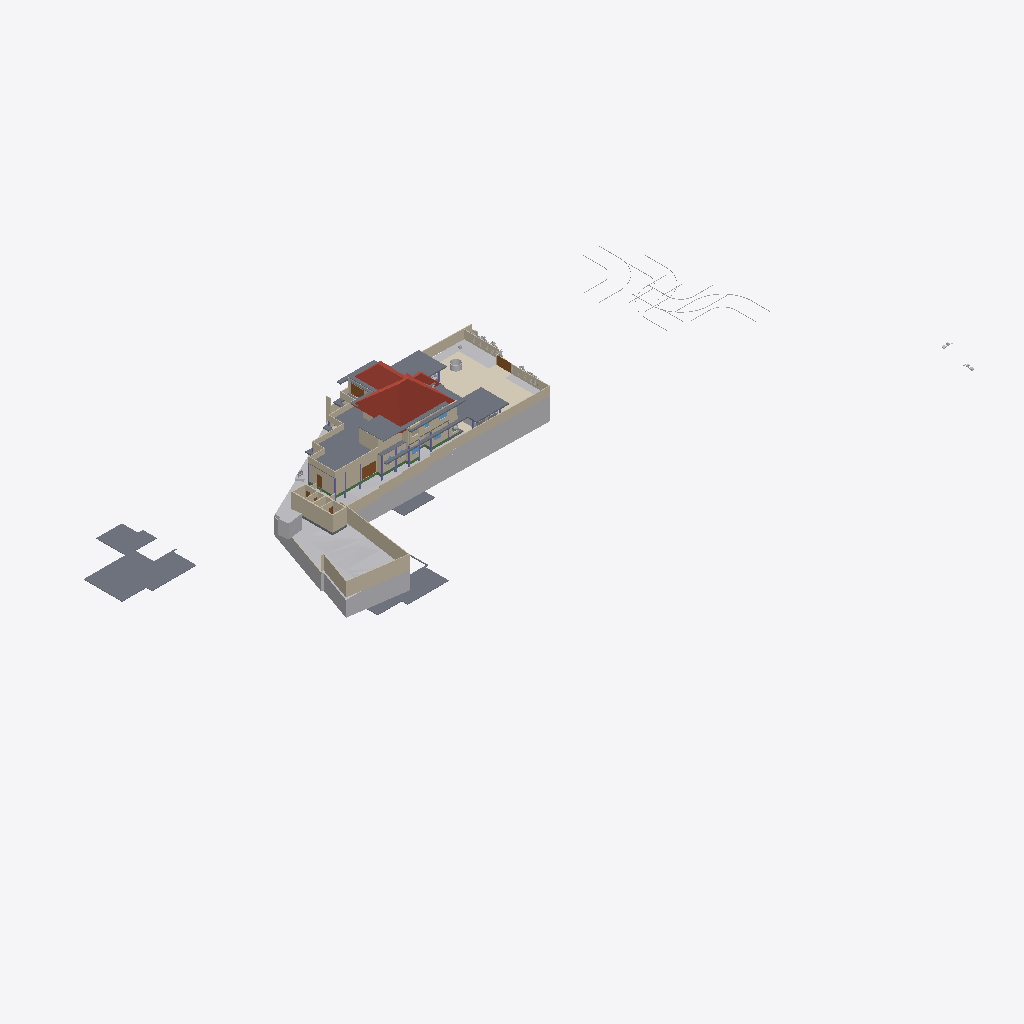
Isometric view of an IFC building model (IFC-SPF (STEP), schema IFC4X3, length unit metre), seen from the south-west, elements coloured by IFC class (only those large enough to see are counted): 51 walls (beige), 18 slabs (grey), 14 other elements (light grey), 4 doors (brown), 4 beams (green), 3 roofs (red-brown), 3 coverings (cream), 2 columns (violet), 2 windows (light blue).
Extent 141.3 m × 63.5 m × 36.8 m (x, y, z). Storeys (9): Road Level at 0.00 m; GF at 0.00 m; FF at 0.00 m; Concept at 0.00 m; Existing at 0.00 m; Roof at 0.00 m; Area at 0.00 m; Car Porch at 0.00 m; Footing at 0.00 m. Elements (646): 140 IfcWall, 117 IfcFurniture, 74 IfcFooting, 72 IfcColumn, 57 IfcBeam, 38 IfcGeographicElement, 37 IfcDoor, 24 IfcSanitaryTerminal, 23 IfcSlab, 22 IfcWindow, 12 IfcBuildingElementProxy, 9 IfcShadingDevice.

HEADER;
FILE_DESCRIPTION(('ViewDefinition[DesignTransferView]'),'2;1');
FILE_NAME('Jailani.ifc','2026-04-27T16:26:27+05:30',(''),(''),'IfcOpenShell 0.8.5','Bonsai 0.8.5','Nobody');
FILE_SCHEMA(('IFC4X3'));
ENDSEC;
DATA;
#1=IFCPROJECT('1rEyq$MlvDVO9q4X_6O_vh',$,'My Project',$,$,$,$,(#14,#26),#9);
#31=IFCSITE('2ymv4STDrDCBgdvlSnG91s',$,'My Site',$,$,#54,$,$,$,(8,52,49,300000),(76,38,36,300000),0.0,$,$);
#37=IFCBUILDING('0WCwdFWaT3fvN6dYFJV0G3',$,'My Building',$,$,#60,$,$,$,$,$,$);
#43=IFCBUILDINGSTOREY('3glIUxBxj019WI9WL2_LBp',$,'Road Level',$,$,#66,$,$,$,$);
#2091=IFCBUILDINGSTOREY('0gksAyAJzF1eVdNHxF82jx',$,'GF',$,$,#203992,$,$,$,$);
#9684=IFCBUILDINGSTOREY('0GW8AoQ6z9OfFkHNDnUrmB',$,'FF',$,$,#277602,$,$,$,$);
#36449=IFCBUILDINGSTOREY('08MXqDc890wx$ikiXcsfjl',$,'Concept',$,$,#36465,$,$,$,$);
#37612=IFCBUILDINGSTOREY('3FqJSqHaz8MQtwN4CzJUgT',$,'Existing',$,$,#37627,$,$,$,$);
#39460=IFCBUILDINGSTOREY('2$v9ldK6P2VucsJp$wo$TV',$,'Roof',$,$,#39475,$,$,$,$);
#119304=IFCBUILDINGSTOREY('0qBaI9Ey94591kdt6C2Jnr',$,'Area',$,$,#119319,$,$,$,$);
#129129=IFCBUILDINGSTOREY('3kIur_wS960wa7BjgB$p1C',$,'Car Porch',$,$,#129145,$,$,$,$);
#268472=IFCBUILDINGSTOREY('2xrbP0qU17QQ349t_fHpEX',$,'Footing',$,$,#278022,$,$,$,$);
#1788=IFCGEOGRAPHICELEMENT('2G7_FUH1TFnfA2p0BceQCt',$,'Site',$,$,#266545,#1804,$,.TERRAIN.);
#220699=IFCSLAB('2MkOyhMar9ZRpdT8jhZpzB',$,'Slab',$,$,#277637,#220766,$,$);
#144440=IFCROOF('0oMU0R$P993hWI_IvlftrS',$,'Hometheatre',$,$,#290818,#144446,$,.HIP_ROOF.);
#291080=IFCCOVERING('3ktB1WR$f69fETpx9RtRtR',$,'Covering',$,$,#291117,#291091,$,$);
#180078=IFCSLAB('1skQYh0W5DWfCNPJm9rd2U',$,'Slab',$,$,#277612,#180099,$,$);
#224944=IFCSLAB('3XqsztXbj1ghk5AhbcNOAU',$,'First Floor',$,$,#277642,#224985,$,$);
#189420=IFCSLAB('0TZET9O2X8WhX6tcioz5aD',$,'Slab',$,$,#277617,#189487,$,$);
#2607=IFCWALL('0hLi5deXP5Zfo$NOtNZznY',$,'Wall',$,$,#266565,#2613,$,$);
#195940=IFCSLAB('2HQ2skLdv0rQb9RK6xh6m2',$,'Slab',$,$,#290989,#195961,$,$);
#2632=IFCWALL('1hiIP0I5r0ZAybbUAFoviW',$,'Wall',$,$,#286668,#2638,$,$);
#89125=IFCROOF('3QG_sn$6D8wh3KWg2rDEP$',$,'Hometheatre',$,$,#290813,#89131,$,.HIP_ROOF.);
#211619=IFCWALL('0GEX5P4U9BQufRWTvvAWVU',$,'Wall',$,$,#266600,#211630,$,$);
#172517=IFCSLAB('1UPh17rjP9bRMJ5e6behtP',$,'Slab',$,$,#172705,#172538,$,$);
#4239=IFCBUILDINGELEMENTPROXY('3q7lNd2p17oe3AMat8N37d',$,'Toilet 2',$,$,#81645,#4249,$,.COMPLEX.);
#185235=IFCWALL('3$hjpD4uv8lejQEN1Fheqk',$,'Wall',$,$,#265860,#185246,$,$);
#2457=IFCWALL('38EbZ7mAL5TfofCc1aVwCP',$,'Wall',$,$,#286704,#2463,$,$);
#190509=IFCSLAB('0M2GVzfEDEn8zQQJaCsHcY',$,'Slab',$,$,#290838,#190530,$,$);
#224825=IFCSLAB('0d5CFfHvDDkxxBvkI$SQYK',$,'Double Height Area',$,$,#277737,#224866,$,$);
#172706=IFCSLAB('0bvxc6e7H8xvk4Y7S5K3gI',$,'Slab',$,$,#290823,#172727,$,$);
#229585=IFCWALL('363bzwyLT6ghaTgHiVcG1Z',$,'Wall',$,$,#262398,#229598,$,$);
#230763=IFCWALL('3ruAgi0$X4th8uNtjDFU0l',$,'Wall',$,$,#262587,#230776,$,$);
#2582=IFCWALL('3AhfTEAr96zBOu2JT1DiVf',$,'Wall',$,$,#266585,#2588,$,$);
#258382=IFCWALL('3$B7M5Mrf8SenDgVdF0cT6',$,'Wall',$,$,#276192,#258405,$,$);
#177331=IFCSLAB('36gMpwiePFFhc27jCaqGKB',$,'Slab',$,$,#277607,#177352,$,$);
#291290=IFCWALL('3IKHsYj_DDMgRLLSElZXwB',$,'Wall',$,$,#292371,#291310,$,$);
#2381=IFCWALL('2ukC8AQQP85Rb_ZeT84bZY',$,'Wall',$,$,#286637,#2388,$,$);
#3433=IFCWALL('2gqgdNokT89Rrmjq1x$gkt',$,'Wall',$,$,#266610,#3444,$,$);
#292171=IFCWALL('03sN$Fh6T8zPK6QBIc3pVG',$,'Wall',$,$,#292868,#292191,$,$);
#138679=IFCWALL('0fLQKKdFD4Xw5zTdyOB_Hj',$,'Wall',$,$,#290450,#138690,$,$);
#75749=IFCWALL('1qpZbrDrHDMOOsMiFqSj$3',$,'Wall',$,$,#277932,#75760,$,$);
#75549=IFCWALL('36oGwTk25DYRf$Ld17aTG9',$,'Wall',$,$,#277842,#75560,$,$);
#229553=IFCWALL('3OzAXhdFv7AuKRZNbid974',$,'Wall',$,$,#262458,#229566,$,$);
#239172=IFCWALL('22QUjRbZf2huVHZiZDV9yu',$,'Wall',$,$,#274382,#239307,$,$);
#211778=IFCWALL('3QTju5AJn6xuB9z142QxJ5',$,'Wall',$,$,#266620,#211789,$,$);
#211716=IFCWALL('2g4m2G_4nF49AacJYIKK_m',$,'Wall',$,$,#266615,#211727,$,$);
#211649=IFCWALL('3uvGHZNmz2Z8QwIfP07YN2',$,'Wall',$,$,#266605,#211660,$,$);
#291009=IFCCOVERING('2Qz80cV6LAAB3ft_PK_mv4',$,'Covering',$,$,#291079,#291024,$,$);
#216202=IFCWALL('2aPtsRo0T7ehqUDG57ep_L',$,'Wall',$,$,#277937,#216213,$,$);
#288440=IFCGEOGRAPHICELEMENT('10o04kzoD7ieb7fY4oqIEX',$,'Cube',$,$,#288512,#288446,$,.TERRAIN.);
#138622=IFCWALL('2LHcj1KGz7XBlZdHzmycO4',$,'Wall',$,$,#290445,#138633,$,$);
#121662=IFCWALL('1BWH$vHq53de7ALB12b4Gj',$,'Wall',$,$,#268776,#121673,$,$);
#181618=IFCWALL('3tn5zRjnL9mukCkae_MZFc',$,'Wall',$,$,#277902,#181629,$,$);
#40902=IFCROOF('0NQmnSdgH4pOZ3l6AOOmoo',$,'Hometheatre',$,$,#290808,#40908,$,.HIP_ROOF.);
#258269=IFCDOOR('15u65NnfDBaQUuumddnmrm',$,'Door',$,$,#265986,#258288,$,$,$,$,$,$);
#187554=IFCSLAB('3VSR8Cqer27g52UuWYSfc7',$,'Slab',$,$,#290828,#187575,$,$);
#288173=IFCGEOGRAPHICELEMENT('12euZWZPD4APjxpY$YFPVd',$,'Cube',$,$,#288201,#288179,$,.TERRAIN.);
#155538=IFCDOOR('3l3X70xTXBjQnx5gSd3ShY',$,'Door',$,$,#292884,#155595,$,$,$,$,$,$);
#4106=IFCBUILDINGELEMENTPROXY('3eKD0RJXX2cvK3v1N6xXAg',$,'Well',$,$,#268350,#4238,$,.COMPLEX.);
#199401=IFCSLAB('0Cnfl3$Fn7vPIQ93ueC3j9',$,'Slab',$,$,#290848,#199422,$,$);
#181853=IFCWALL('2EPmQbCtXEZfIxRL2oDMf2',$,'Wall',$,$,#277827,#181864,$,$);
#252018=IFCWALL('2Lgkf63799kR0JBwn463aW',$,'Wall',$,$,#277757,#252078,$,$);
#291771=IFCCOVERING('0fEHNhNivEbBeF8nPcgjJo',$,'Covering',$,$,#292879,#291782,$,$);
#229686=IFCWALL('0LYSL3En9BkgSfsQdSCOli',$,'Wall',$,$,#262435,#229699,$,$);
#243820=IFCSLAB('2FENWmlQ16VvDlTuuClMiL',$,'Slab',$,$,#277742,#243842,$,$);
#192096=IFCSLAB('1D7LF2WA13cBXiPdKsXjJg',$,'Slab',$,$,#277632,#192117,$,$);
#220492=IFCDOOR('2roBODw3LFthb2psHkXAvx',$,'Door',$,$,#252316,#220505,$,$,$,$,$,$);
#219416=IFCSLAB('1AAhloHkHFWRkhjfKq1PUs',$,'Slab',$,$,#259773,#219437,$,$);
#284023=IFCBEAM('3KA966hgP5FBQ2HLeGJdgI',$,'Beam',$,$,#284024,#284034,$,$);
#2482=IFCWALL('0WKNMKlyL2SAHmfKPZw0yT',$,'Wall',$,$,#286740,#2488,$,$);
#42055=IFCBUILDINGELEMENTPROXY('3wwYmhSjv9weqNYZfzH9xT',$,'BuildingElementProxy',$,$,#218181,#42068,$,$);
#232491=IFCWALL('0uDEtvxqT09fTMuXRkCeop',$,'Wall',$,$,#274428,#232504,$,$);
#43017=IFCBUILDINGELEMENTPROXY('3aYsPRn39B_hfstnZLeJpy',$,'BuildingElementProxy',$,$,#218186,#43030,$,$);
#238484=IFCWALL('3NyCimSGDCVvqWTSEV1UiK',$,'Wall',$,$,#273945,#238508,$,$);
#230599=IFCWALL('0qt7ojcAXCO8h0B7cTUkHI',$,'Wall',$,$,#260721,#230612,$,$);
#183087=IFCWALL('1_xe4Hzxf1gwKwSbKbx8K0',$,'Wall',$,$,#277822,#183098,$,$);
#265598=IFCWALL('25r84axJD3eQbDk7FhPmhx',$,'Wall',$,$,#277907,#265618,$,$);
#257159=IFCVEHICLE('141W$vyQD1ogrQXmHA2jBF',$,'Vehicle',$,$,#265212,#257174,$,$);
#189155=IFCWALL('1z$d9FEUH6vw7A2IyxUU2K',$,'Wall',$,$,#277797,#189166,$,$);
#76504=IFCWALL('3VFoUjnBz00vQzzjQsLCSn',$,'Wall',$,$,#277852,#76515,$,$);
#232593=IFCWALL('1dy0HYxgnEBu4HV5S5d$wW',$,'Wall',$,$,#262818,#232606,$,$);
#181545=IFCWALL('1aCPQroBHCM8OFaC4aMxaa',$,'Wall',$,$,#289379,#181556,$,$);
#2532=IFCWALL('2uoMgyRXTBJAXpnQJxkX2y',$,'Wall',$,$,#274635,#2538,$,$);
#72947=IFCWALL('0249CFPdf1mR5OdU3Dmzb4',$,'Wall',$,$,#277947,#72958,$,$);
#41969=IFCBUILDINGELEMENTPROXY('34CNFuP7L4$g0jXxUngOCu',$,'BuildingElementProxy',$,$,#218176,#41982,$,$);
#45469=IFCBUILDINGELEMENTPROXY('0b4nwe_Ur2p96W4WE_ytTz',$,'BuildingElementProxy',$,$,#218191,#45482,$,$);
#173900=IFCWALL('1wQ8lQeKrBovU8E1ANCj4Y',$,'Wall',$,$,#239483,#173912,$,$);
#230626=IFCWALL('0Cc9BsQqj9UQtqFa7tp_bW',$,'Wall',$,$,#262713,#230639,$,$);
#288218=IFCGEOGRAPHICELEMENT('1HOJ97KEb85O808hBauwTF',$,'Cube',$,$,#288439,#288224,$,.TERRAIN.);
#228409=IFCWALL('1EPzU_WM923xWNOIbivasx',$,'Wall',$,$,#274139,#228422,$,$);
#181588=IFCWALL('2ov10n92H22hZgofOL4xAD',$,'Wall',$,$,#289334,#181599,$,$);
#3190=IFCWALL('193oymhqH3WPw9ieWVOFsJ',$,'Wall',$,$,#266555,#3201,$,$);
#41753=IFCBUILDINGELEMENTPROXY('1GRKmkjDv94ej3zzovNSwP',$,'BuildingElementProxy',$,$,#218171,#41766,$,$);
#260385=IFCDOOR('2Ur_xLOOL2zh6qiHFiIplP',$,'Door',$,$,#260531,#260469,$,$,$,$,$,$);
#233525=IFCWALL('2Ehx00ZZ12R8lMMOPWjp8R',$,'Wall',$,$,#277832,#233537,$,$);
#288202=IFCGEOGRAPHICELEMENT('1vGX67$bj6cumNjNmmRQ2$',$,'Cube',$,$,#288497,#288208,$,.TERRAIN.);
#4726=IFCSLAB('2FiUBYKgX14Ok5pfpzPww9',$,'Ground Floor',$,$,#251046,#4737,$,$);
#2557=IFCWALL('1jgfO0WGDDYQvoMLTOy$x_',$,'Wall',$,$,#266590,#2563,$,$);
#243411=IFCSLAB('0XExs70JbAsOb335bjnD$T',$,'Ground Floor Sitout',$,$,#250211,#243430,$,$);
#268439=IFCBEAM('3NbZ3SN$5DTQR9PQZS1iH2',$,'Beam',$,$,#286040,#268451,$,$);
#257129=IFCVEHICLE('39VDetaJPBlQW_NtKKVksN',$,'Vehicle',$,$,#265207,#257144,$,$);
#60124=IFCWALL('2egd4x5r5Bt9ju5FZWKZ7D',$,'Wall',$,$,#268771,#60135,$,$);
#188219=IFCWALL('3PC4vlwv15EvzYiA1q1aEs',$,'Wall',$,$,#251768,#188230,$,$);
#284045=IFCBEAM('3$sHaHrqL0lQHeMKF5NMFi',$,'Beam',$,$,#284082,#284056,$,$);
#229846=IFCWALL('0hPQ5bzi54MQR78Y2TDSwB',$,'Wall',$,$,#262666,#229859,$,$);
#276580=IFCCOLUMN('0Iae3Wb5rFqAJpb8Vok5fD',$,'Column',$,$,#286958,#276591,$,$);
#181446=IFCWINDOW('1wTXgQa4H1sQShfQVM$Cap',$,'Window',$,$,#251867,#181459,$,1.5,1.54999995231628,$,$,$);
#252596=IFCSLAB('1pLXK$5ar8Rg1ioemzRm39',$,'Slab',$,$,#277872,#252610,$,$);
#183118=IFCWALL('1rwGuo5YDE0wEeSbaGvNQb',$,'Wall',$,$,#277927,#183129,$,$);
#276256=IFCCOLUMN('2JaikCrr52uuXct1CIdH7m',$,'Column',$,$,#286898,#276267,$,$);
#285387=IFCBEAM('04WQMIp9n1mPLetYXy_TkJ',$,'Beam',$,$,#285459,#285398,$,$);
#127597=IFCWINDOW('2hC8JKHo5CiwkILgU7m0Op',$,'Window',$,$,#252341,#127610,$,1.5,1.54999995231628,$,.DOUBLE_PANEL_VERTICAL.,$);
ENDSEC;
